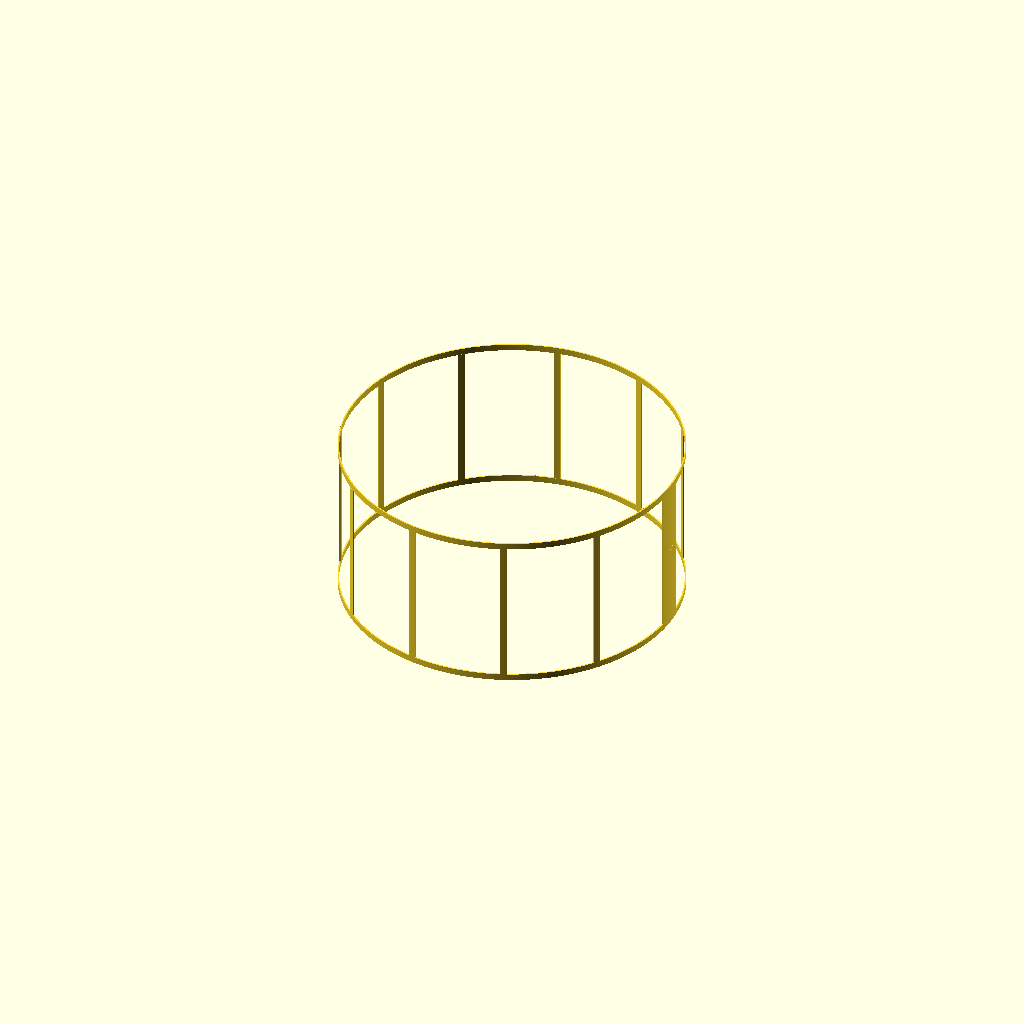
Cell 1: rendered with the file's own defaults.
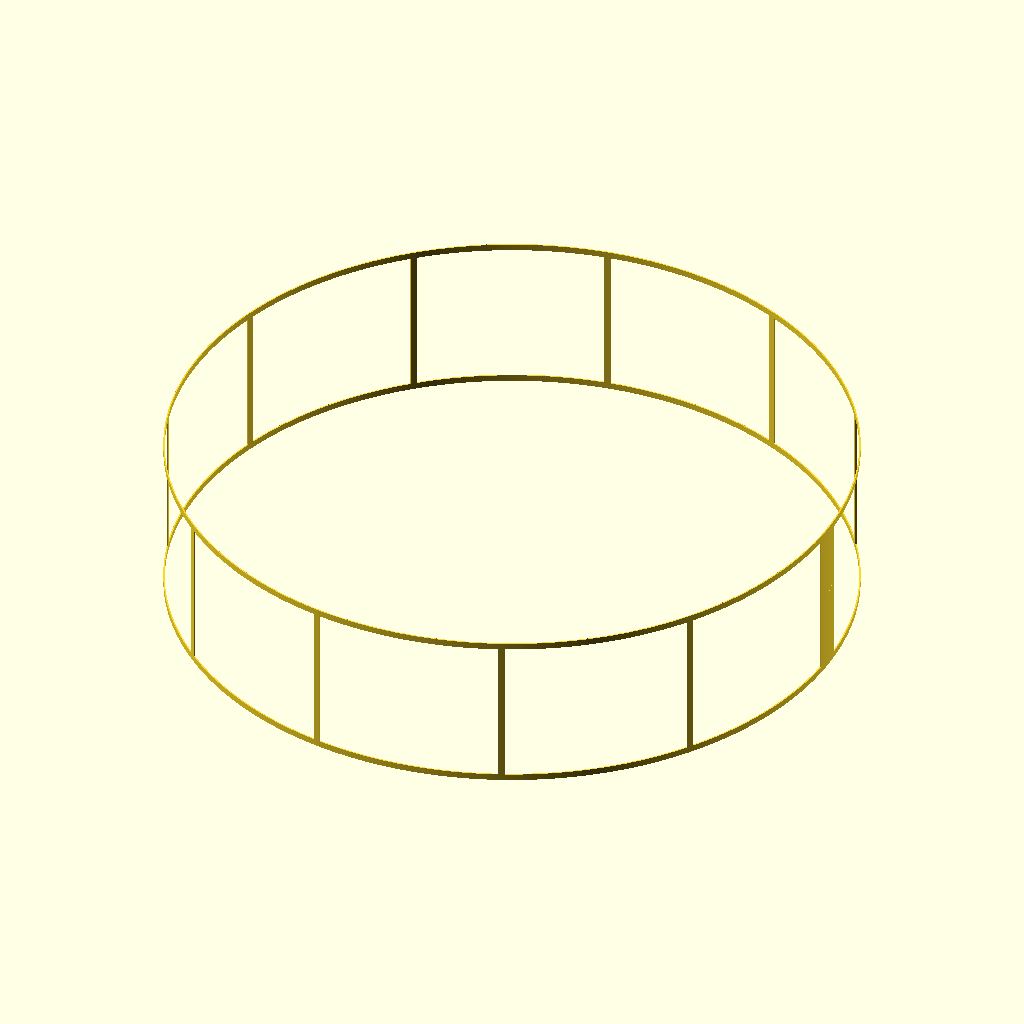
Cell 2: the same model with D_in = 420.
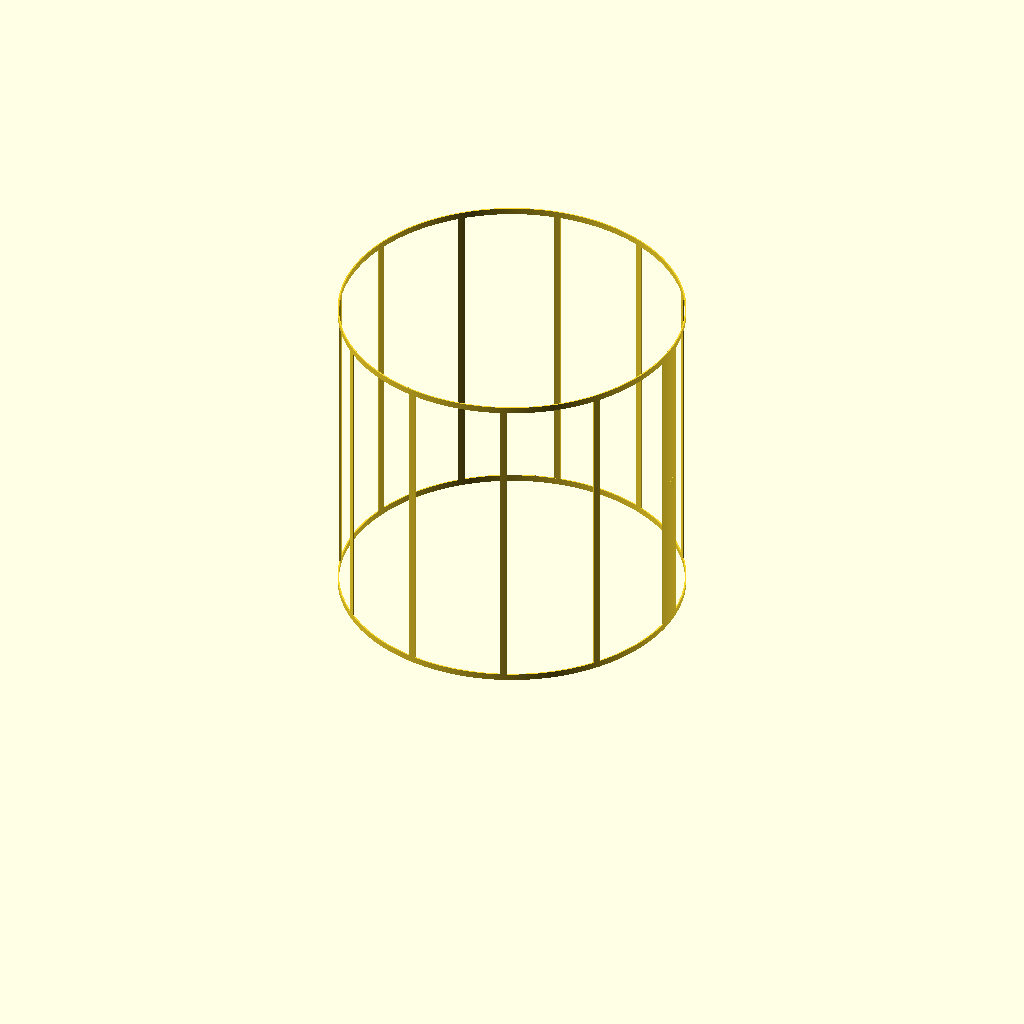
Cell 3 — H set to 200, the other parameters unchanged.
One fixed orthographic camera (rotation 55°, 0°, 25°; colour scheme Cornfield) for every cell.
The OpenSCAD source (cad/ladder-liner/ladder_liner.scad):
// Ladder liner for a circular slot. Two ways to print it:
//   mode = "ring"    : printed standing up, already curled to the slot (axis = Z, ring is H tall,
//                      wall = `wall` thick), with a dovetail latch closing the seam.
//   mode = "segment" : one flat, 0.6 mm (layers x layer) segment, to be rolled afterwards.
//   mode = "full"    : the flat segments side by side, for reference.
// Axes in the flat strip: X along the strip (circumference), Y across it (slot height), Z thickness.
D_in      = 210;    // slot inner diameter, mm
H         = 100;    // slot height = strip width, mm
layer     = 0.2;    // layer height, flat mode
layers    = 3;      // flat mode: 2-3 layers
wall      = 0.8;    // ring mode: radial wall thickness (two 0.4 mm perimeters)
rail      = 4;      // rail width along the top and bottom edges
rung_w    = 4;      // strut width
n_struts  = 10;     // vertical struts per segment (excluding the two end blocks)
segments  = 1;      // 1 = whole ring in one piece, one latch
block     = 9;      // wide end block that carries the dovetail
tab_len   = 5;      // dovetail length
neck      = 6;      // dovetail neck width
head      = 10;     // dovetail head width
clr       = 0.25;   // latch clearance per side

mode = "ring";      // "ring" | "segment" | "full"

t   = (mode == "ring") ? wall : layer*layers;
Rm  = (D_in - t)/2;           // mid-wall radius
Ri  = D_in/2 - t;             // inner radius
L   = 2*PI*Rm;                // strip length along the mid-wall
E   = L/segments;
gap = (E - 2*block - n_struts*rung_w)/(n_struts + 1);
strut_x = [for (i = [1:n_struts]) block + gap*i + rung_w*(i-1)];

module dovetail(c=0) polygon([[-0.01, -(neck/2+c)], [tab_len*0.4, -(neck/2+c)],
    [tab_len+c, -(head/2+c)], [tab_len+c, head/2+c],
    [tab_len*0.4, neck/2+c], [-0.01, neck/2+c]]);

// ---- flat segment -------------------------------------------------
module flat_body() difference() {
  union() {
    cube([E, rail, t]);
    translate([0, H-rail, 0]) cube([E, rail, t]);
    cube([block, H, t]);
    translate([E-block, 0, 0]) cube([block, H, t]);
    for (x = strut_x) translate([x, 0, 0]) cube([rung_w, H, t]);
  }
  translate([0, H/2, -1]) linear_extrude(t+2) dovetail(clr);
}
module flat_segment() union() {
  flat_body();
  translate([E, H/2, 0]) linear_extrude(t) dovetail(0);
}

// ---- standing ring ------------------------------------------------
module sector(x0, x1, z0, z1)
  rotate([0, 0, 360*x0/L]) translate([0, 0, z0])
    rotate_extrude(angle = 360*(x1-x0)/L, $fn = 720)
      translate([Ri, 0]) square([t, z1-z0]);

module latch(c, pad=0) translate([Ri-pad, 0, 0]) rotate([90,0,90])
  linear_extrude(t+2*pad) translate([0, H/2]) dovetail(c);

module ring() {
  difference() {
    union() {
      sector(0, E, 0, rail);
      sector(0, E, H-rail, H);
      sector(0, block, 0, H);
      sector(E-block, E, 0, H);
      for (x = strut_x) sector(x, x+rung_w, 0, H);
    }
    latch(clr, 1);                                // pocket in the start block
  }
  latch(0);                                      // tab on the end block, engaging the pocket
}

if (mode == "ring") ring();
else if (mode == "segment") flat_segment();
else for (i = [0:segments-1]) translate([i*E, 0, 0]) flat_segment();
echo(mode=mode, L=L, E=E, gap=gap, t=t, Ri=Ri);
Parameter table extracted from the source (name, type, default, range or options):
D_in: number, default 210
H: number, default 100
layer: number, default 0.2
layers: number, default 3
wall: number, default 0.8
rail: number, default 4
rung_w: number, default 4
n_struts: number, default 10
segments: number, default 1
block: number, default 9
tab_len: number, default 5
neck: number, default 6
head: number, default 10
clr: number, default 0.25
mode: string, default "ring"
